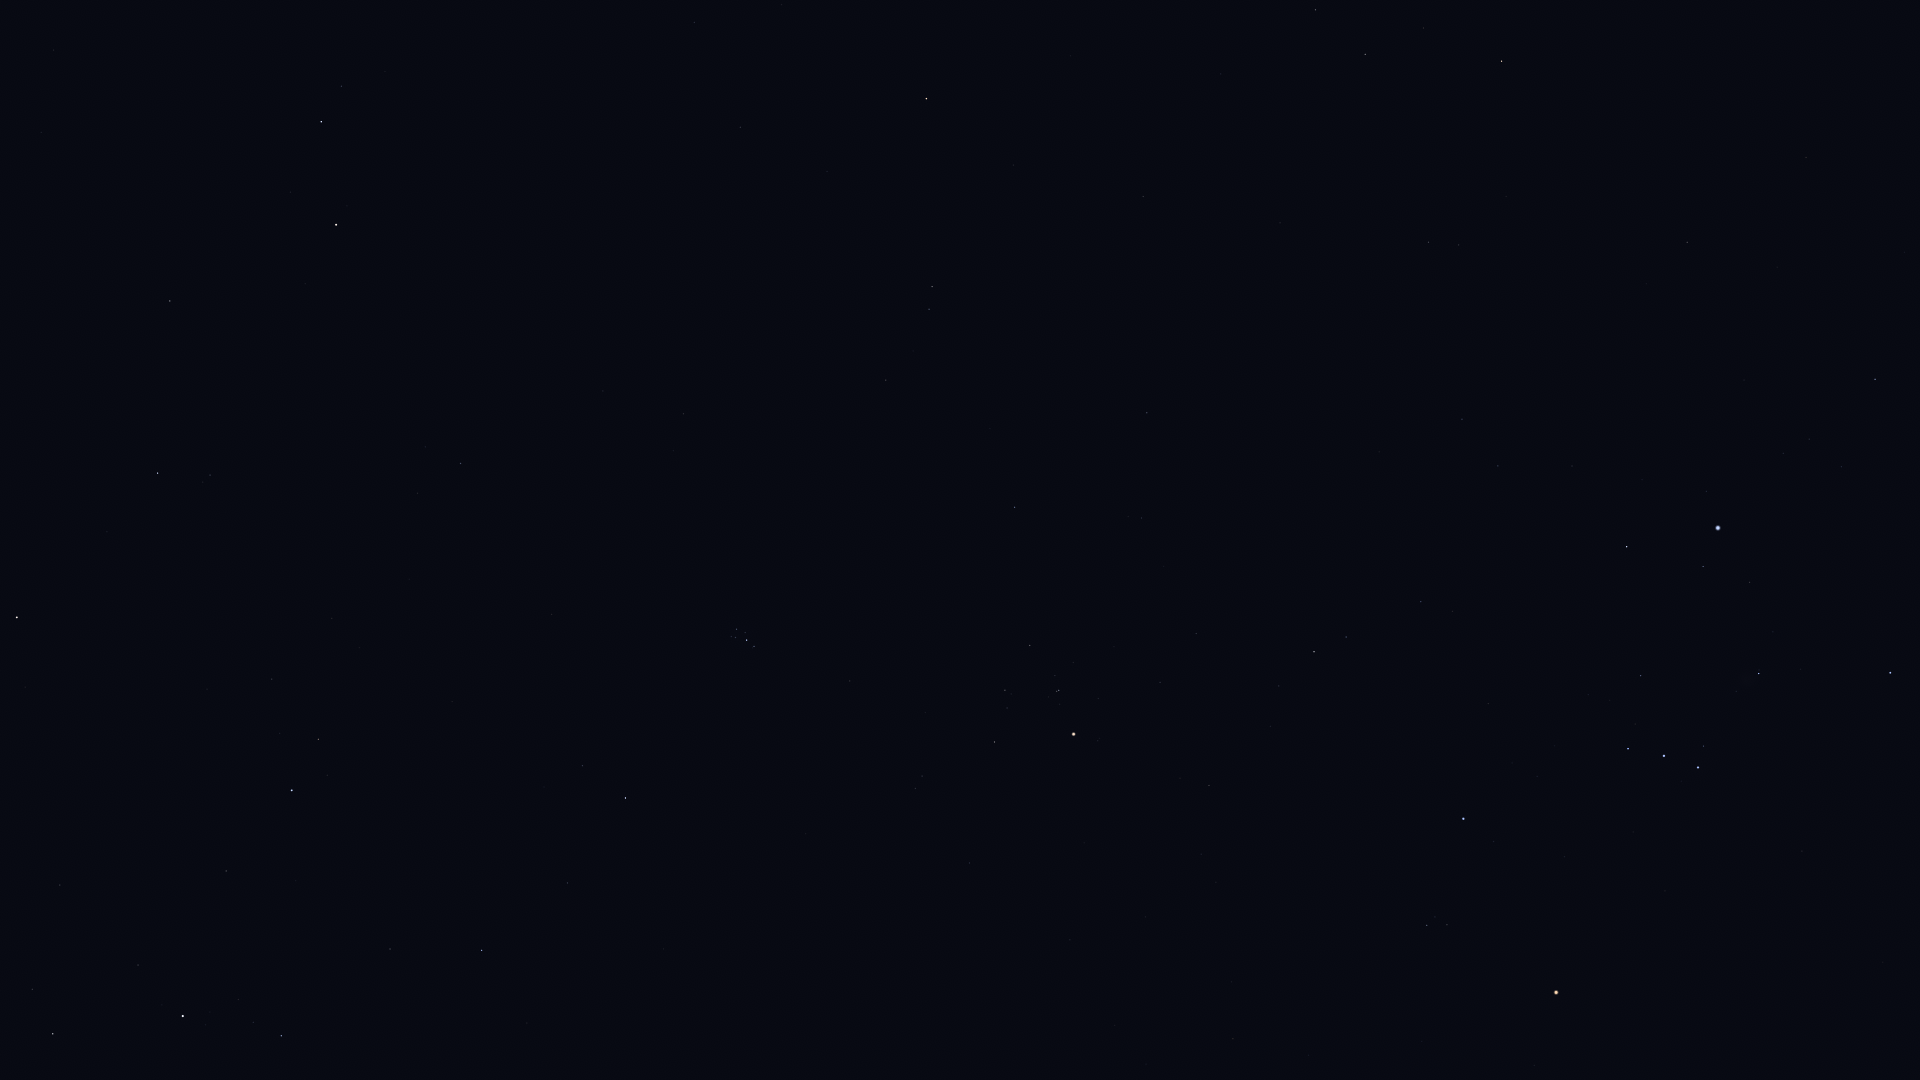

The data file committed next to this chart (first rows):
Star_ID, Name, X, Y
5742, HIP 5742, 53, 50
6193, HIP 6193, 41, 132
6643, Bélénos, 50, 182
8796, Mothallah, 170, 301
8832, Mesarthim, 341, 86
8903, Sheratan, 321, 122
9640, Almach, 17, 617
9884, Hamal, 336, 225
10670, HIP 10670, 210, 475
12093, HIP 12093, 781, 4
12191, Buna, 155, 711
13061, Lilii Borea, 417, 493
13209, Bharani, 460, 463
13254, HIP 13254, 272, 679
14135, Menkar, 926, 99
14328, HIP 14328, 53, 1034
14576, Algol, 292, 790
14668, Misam, 226, 871
14838, Botein, 683, 414
15863, Mirfak, 183, 1016
15900, HIP 15900, 932, 287
16537, Ran, 1315, 10
17358, HIP 17358, 281, 1036
17378, Rana, 1365, 54
18246, Atik, 582, 766
17489, Celaeno, 733, 632
17499, Electra, 736, 629
17531, Taygeta, 731, 636
17573, Maia, 735, 637
17579, Asterope, 732, 641
17608, Merope, 745, 632
17702, Alcyone, 747, 640
17847, Atlas, 860, 518
17851, Pleione, 752, 648
18532, HIP 18532, 482, 950
18543, Zaurak, 1501, 61
18614, Menkib, 567, 883
18724, HIP 18724, 1014, 507
19587, Beid, 1428, 242
19849, Keid, 1459, 245
20205, Prima Hyadum, 1030, 645
20455, Secunda Hyadum, 1005, 690
20648, HIP 20648, 1007, 708
20889, Ain, 994, 742
20894, Chamukuy, 1059, 690
21109, Hoggar, 1288, 524
21421, Aldebaran, 1074, 734
21444, HIP 21444, 1462, 419
21594, Sceptrum, 1687, 242
21881, HIP 21881, 969, 863
22109, HIP 22109, 1498, 466
22449, Tabit, 1314, 652
22701, HIP 22701, 1572, 466
22730, HIP 22730, 1416, 598
23875, Cursa, 1627, 547
24244, HIP 24244, 1783, 453
24305, HIP 24305, 1875, 379
24327, HIP 24327, 1809, 439
24436, Rigel, 1718, 528
24845, HIP 24845, 1841, 467
... 10 more rows
